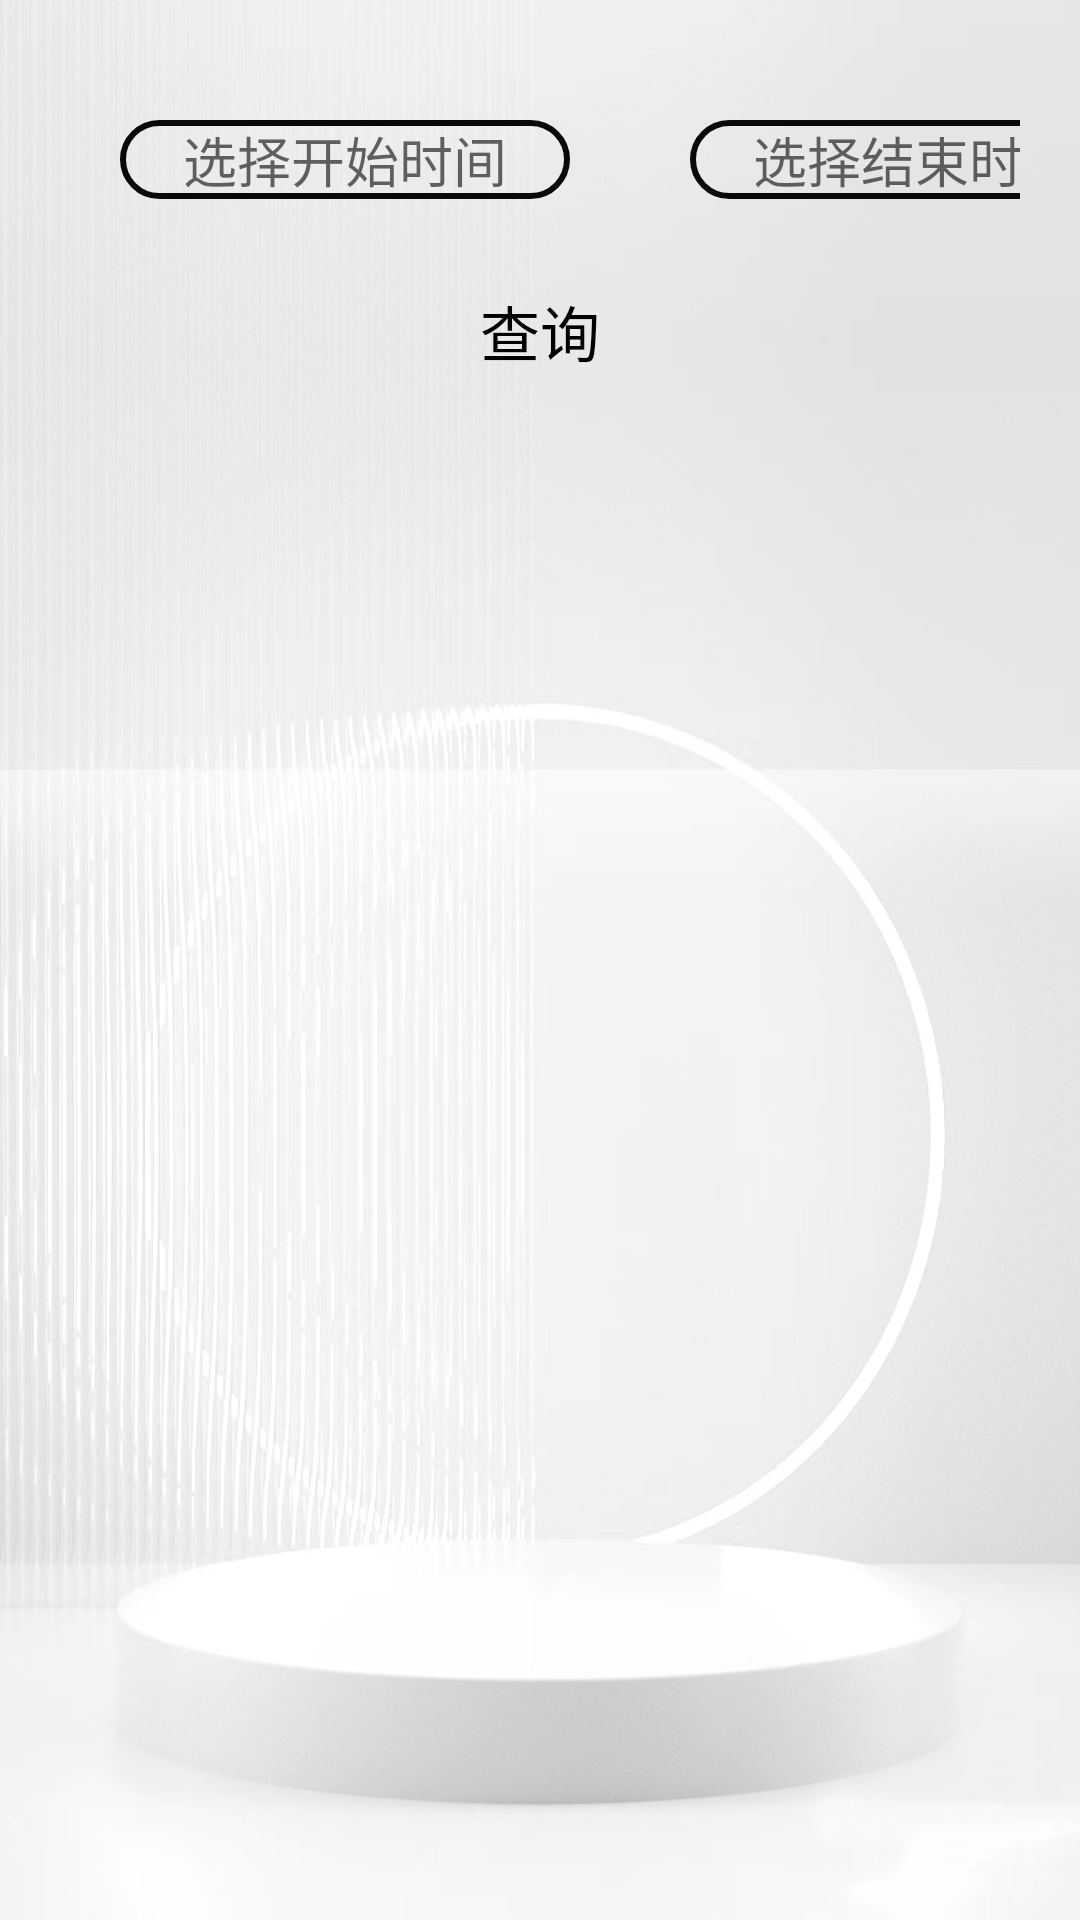

Layout XML and referenced resources for this Android screen:
<!-- AndroidManifest.xml: application theme AppTheme -->
<!-- res/layout/activity_leave_history.xml -->
<?xml version="1.0" encoding="utf-8"?>
<FrameLayout xmlns:android="http://schemas.android.com/apk/res/android"
    xmlns:app="http://schemas.android.com/apk/res-auto"
    xmlns:tools="http://schemas.android.com/tools"
    android:layout_width="match_parent"
    android:layout_height="match_parent"
    android:background="@drawable/pic03"
    tools:context=".ui.PunchHistory">
    <LinearLayout
        android:layout_width="match_parent"
        android:layout_height="match_parent"
        android:orientation="vertical">

        <LinearLayout
            android:layout_width="match_parent"
            android:layout_margin="20dp"
            android:orientation="vertical"
            android:layout_height="wrap_content">
            <LinearLayout
                android:layout_width="wrap_content"
                android:layout_height="wrap_content">
                <EditText
                    android:id="@+id/et_time1"
                    android:layout_width="150dp"
                    android:layout_margin="20dp"
                    android:layout_height="wrap_content"
                    android:background="@drawable/tv_style"
                    android:textAlignment="center"
                    android:hint="选择开始时间"/>
                <EditText
                    android:id="@+id/et_time2"
                    android:layout_width="150dp"
                    android:layout_margin="20dp"
                    android:layout_height="wrap_content"
                    android:background="@drawable/tv_style"
                    android:textAlignment="center"
                    android:hint="选择结束时间"/>
            </LinearLayout>
            <Button
                android:id="@+id/btn_search"
                android:layout_width="wrap_content"
                android:layout_height="wrap_content"
                android:textColor="@color/black"
                android:textSize="20dp"
                android:layout_gravity="center"
                android:background="@drawable/home_btn_bg"
                android:text="查询"/>
        </LinearLayout>


        <LinearLayout
            android:layout_width="match_parent"
            android:layout_height="match_parent"
            android:orientation="vertical"
            android:layout_margin="10dp">

            <ListView
                android:layout_margin="10dp"
                android:id="@+id/list_view2"
                android:layout_width="match_parent"
                android:layout_height="match_parent"/>
        </LinearLayout>

    </LinearLayout>
</FrameLayout>
<!-- resources referenced by this layout -->
<resources>
  <!-- drawable home_btn_bg (drawable) -->
  <?xml version="1.0" encoding="UTF-8"?>
  <selector
      xmlns:android="http://schemas.android.com/apk/res/android">
      <item android:state_focused="true" android:state_enabled="true" android:state_pressed="false" android:drawable="@drawable/home_btn_bg_s" />
      <item android:state_enabled="true" android:state_pressed="true" android:drawable="@drawable/home_btn_bg_s" />
      <item android:state_enabled="true" android:state_checked="true" android:drawable="@drawable/home_btn_bg_d" />
  </selector>
  <!-- drawable pic03: jpg bitmap (drawable, 450540 bytes) -->
  <!-- drawable tv_style (drawable) -->
  <?xml version="1.0" encoding="utf-8"?>
  <shape xmlns:android="http://schemas.android.com/apk/res/android"
      android:shape="rectangle"
      >
  
      <stroke android:width="2dp" android:color="#080908"></stroke>
      <corners android:radius="15dp"></corners>
  
  
  </shape>
  <style name="AppTheme" parent="Theme.AppCompat.Light.NoActionBar">
          
          <item name="colorPrimary">@color/white</item>
          <item name="colorPrimaryDark">@color/black</item>
          <item name="colorAccent">@color/teal_700</item>
      </style>
  <!-- not gathered from this repository: default colours our renderer supplied (Android Studio template values) -->
  <color name="teal_700">#FF018786</color>
  <color name="black">#FF000000</color>
  <color name="white">#FFFFFFFF</color>
</resources>
